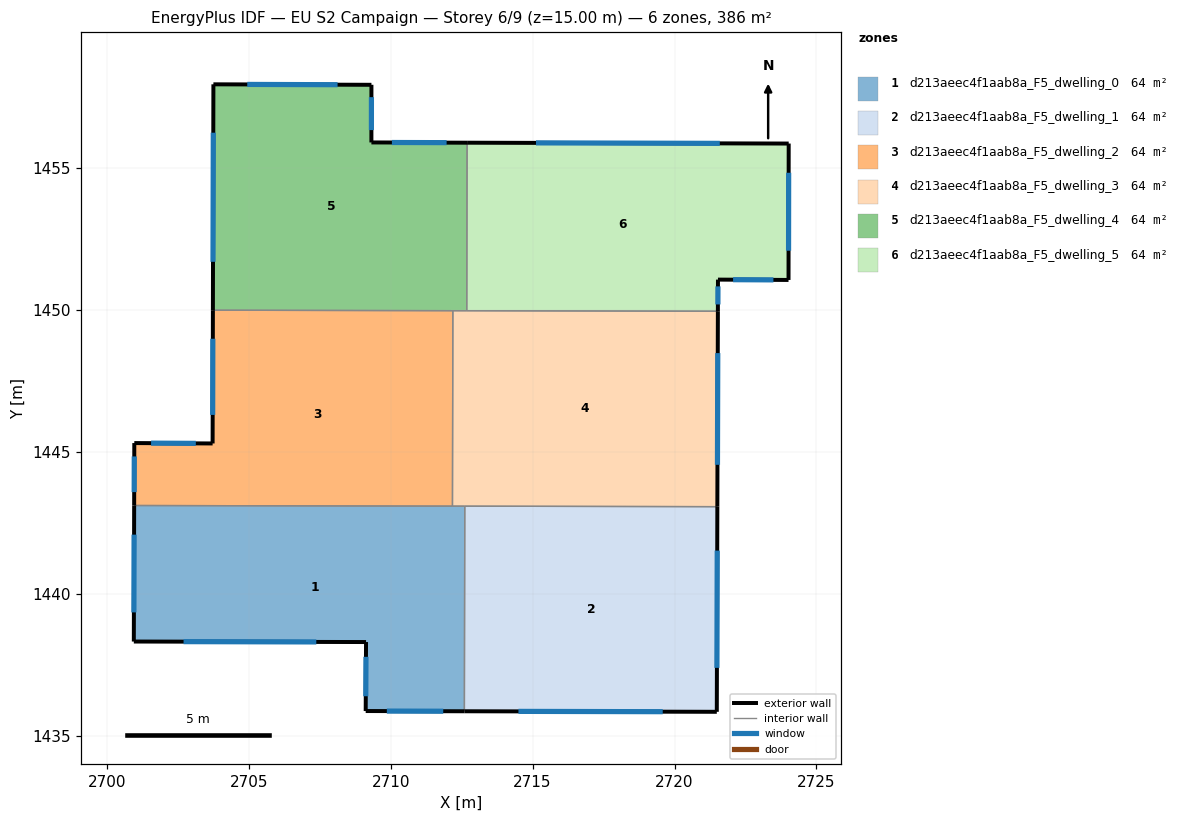
=== STOREY PLAN SPEC (per zone: floor XY polygon, exterior-wall plan segments, windows/doors) ===
zone 1: d213aeec4f1aab8a_F5_dwelling_0  (64.3 m²)
  floor: (2712.61, 1443.08) (2712.60, 1435.85) (2709.12, 1435.86) (2709.13, 1438.29) (2700.95, 1438.31) (2700.96, 1443.10)
  exterior wall: (2709.12, 1435.86) – (2712.60, 1435.85)  [3.5 m]
    window: (2709.86, 1435.86) – (2711.85, 1435.86)  [3.4 m²]
  exterior wall: (2709.13, 1438.29) – (2709.12, 1435.86)  [2.4 m]
    window: (2709.13, 1437.77) – (2709.12, 1436.38)  [2.4 m²]
  exterior wall: (2700.95, 1438.31) – (2709.13, 1438.29)  [8.2 m]
    window: (2702.70, 1438.31) – (2707.38, 1438.30)  [8.0 m²]
  exterior wall: (2700.96, 1443.10) – (2700.95, 1438.31)  [4.8 m]
    window: (2700.96, 1442.08) – (2700.95, 1439.34)  [4.7 m²]
  interior walls: 3
zone 2: d213aeec4f1aab8a_F5_dwelling_1  (64.3 m²)
  floor: (2721.51, 1443.06) (2721.49, 1435.83) (2712.60, 1435.85) (2712.61, 1443.08)
  exterior wall: (2721.49, 1435.83) – (2721.51, 1443.06)  [7.2 m]
    window: (2721.49, 1437.38) – (2721.50, 1441.51)  [7.1 m²]
  exterior wall: (2712.60, 1435.85) – (2721.49, 1435.83)  [8.9 m]
    window: (2714.50, 1435.85) – (2719.58, 1435.84)  [8.7 m²]
  interior walls: 2
zone 3: d213aeec4f1aab8a_F5_dwelling_2  (64.3 m²)
  floor: (2712.19, 1449.97) (2712.18, 1443.08) (2700.96, 1443.10) (2700.97, 1445.30) (2703.72, 1445.29) (2703.73, 1449.99)
  exterior wall: (2700.97, 1445.30) – (2700.96, 1443.10)  [2.2 m]
    window: (2700.96, 1444.83) – (2700.96, 1443.58)  [2.2 m²]
  exterior wall: (2703.72, 1445.29) – (2700.97, 1445.30)  [2.8 m]
    window: (2703.13, 1445.29) – (2701.56, 1445.30)  [2.7 m²]
  exterior wall: (2703.73, 1449.99) – (2703.72, 1445.29)  [4.7 m]
    window: (2703.73, 1448.98) – (2703.73, 1446.30)  [4.6 m²]
  interior walls: 3
zone 4: d213aeec4f1aab8a_F5_dwelling_3  (64.3 m²)
  floor: (2721.53, 1449.95) (2721.51, 1443.06) (2712.18, 1443.08) (2712.19, 1449.97)
  exterior wall: (2721.51, 1443.06) – (2721.53, 1449.95)  [6.9 m]
    window: (2721.51, 1444.54) – (2721.52, 1448.47)  [6.7 m²]
  interior walls: 5
zone 5: d213aeec4f1aab8a_F5_dwelling_4  (64.3 m²)
  floor: (2712.69, 1455.89) (2712.68, 1449.97) (2703.73, 1449.99) (2703.75, 1457.94) (2709.32, 1457.93) (2709.32, 1455.90)
  exterior wall: (2703.75, 1457.94) – (2703.73, 1449.99)  [8.0 m]
    window: (2703.75, 1456.24) – (2703.74, 1451.69)  [7.8 m²]
  exterior wall: (2709.32, 1457.93) – (2703.75, 1457.94)  [5.6 m]
    window: (2708.13, 1457.93) – (2704.95, 1457.94)  [5.5 m²]
  exterior wall: (2709.32, 1455.90) – (2709.32, 1457.93)  [2.0 m]
    window: (2709.32, 1456.33) – (2709.32, 1457.49)  [2.0 m²]
  exterior wall: (2712.69, 1455.89) – (2709.32, 1455.90)  [3.4 m]
    window: (2711.97, 1455.89) – (2710.04, 1455.89)  [3.3 m²]
  interior walls: 3
zone 6: d213aeec4f1aab8a_F5_dwelling_5  (64.3 m²)
  floor: (2724.02, 1455.86) (2724.02, 1451.05) (2721.53, 1451.06) (2721.53, 1449.95) (2712.68, 1449.97) (2712.69, 1455.89)
  exterior wall: (2721.53, 1449.95) – (2721.53, 1451.06)  [1.1 m]
    window: (2721.53, 1450.19) – (2721.53, 1450.82)  [1.1 m²]
  exterior wall: (2724.02, 1455.86) – (2712.69, 1455.89)  [11.3 m]
    window: (2721.60, 1455.86) – (2715.12, 1455.88)  [11.1 m²]
  exterior wall: (2724.02, 1451.05) – (2724.02, 1455.86)  [4.8 m]
    window: (2724.02, 1452.08) – (2724.02, 1454.83)  [4.7 m²]
  exterior wall: (2721.53, 1451.06) – (2724.02, 1451.05)  [2.5 m]
    window: (2722.06, 1451.06) – (2723.48, 1451.05)  [2.4 m²]
  interior walls: 2

=== DERIVED (storey summary) ===
Building: EU S2 Campaign
Storey: 6 of 9  (floor level z = 15.00 m)
Storey gross floor area: 385.8 m²
Zones on this storey: 6
  - d213aeec4f1aab8a_F5_dwelling_0: floor 64.3 m²; exterior wall 18.9 m (56.6 m²); 4 window(s) 18.5 m²; WWR 32.7%
  - d213aeec4f1aab8a_F5_dwelling_1: floor 64.3 m²; exterior wall 16.1 m (48.4 m²); 2 window(s) 15.8 m²; WWR 32.7%
  - d213aeec4f1aab8a_F5_dwelling_2: floor 64.3 m²; exterior wall 9.7 m (29.0 m²); 3 window(s) 9.5 m²; WWR 32.7%
  - d213aeec4f1aab8a_F5_dwelling_3: floor 64.3 m²; exterior wall 6.9 m (20.7 m²); 1 window(s) 6.7 m²; WWR 32.7%
  - d213aeec4f1aab8a_F5_dwelling_4: floor 64.3 m²; exterior wall 18.9 m (56.8 m²); 4 window(s) 18.6 m²; WWR 32.7%
  - d213aeec4f1aab8a_F5_dwelling_5: floor 64.3 m²; exterior wall 19.7 m (59.2 m²); 4 window(s) 19.3 m²; WWR 32.7%
Zone adjacency (shared interzone walls):
  - d213aeec4f1aab8a_F5_dwelling_0 ↔ d213aeec4f1aab8a_F5_dwelling_1
  - d213aeec4f1aab8a_F5_dwelling_0 ↔ d213aeec4f1aab8a_F5_dwelling_2
  - d213aeec4f1aab8a_F5_dwelling_0 ↔ d213aeec4f1aab8a_F5_dwelling_3
  - d213aeec4f1aab8a_F5_dwelling_1 ↔ d213aeec4f1aab8a_F5_dwelling_3
  - d213aeec4f1aab8a_F5_dwelling_2 ↔ d213aeec4f1aab8a_F5_dwelling_3
  - d213aeec4f1aab8a_F5_dwelling_2 ↔ d213aeec4f1aab8a_F5_dwelling_4
  - d213aeec4f1aab8a_F5_dwelling_3 ↔ d213aeec4f1aab8a_F5_dwelling_4
  - d213aeec4f1aab8a_F5_dwelling_3 ↔ d213aeec4f1aab8a_F5_dwelling_5
  - d213aeec4f1aab8a_F5_dwelling_4 ↔ d213aeec4f1aab8a_F5_dwelling_5